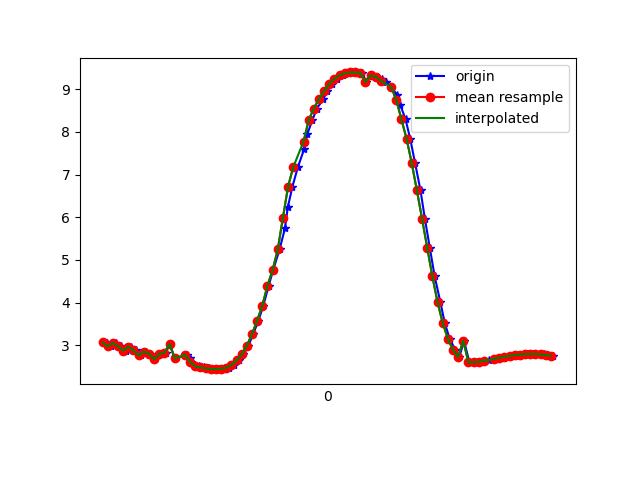

The data file committed next to this chart (first rows):
1618193159422, 888822383732317, 3.0878286, -4.7168555, 8.016021
1618193159436, 888822402963087, 3.056, -4.68, 8.05
1618193159454, 888822422193857, 2.975, -4.777, 8.023
1618193159472, 888822441424627, 3.052, -4.759, 8.005
1618193159491, 888822460655397, 2.977, -4.744, 8.042
1618193159512, 888822479886167, 2.877, -4.881, 7.996
1618193159529, 888822499116937, 2.97, -4.863, 7.973
1618193159548, 888822518347707, 2.882, -4.82, 8.031
1618193159569, 888822537578477, 2.766, -4.915, 8.014
1618193159588, 888822556809247, 2.852, -4.933, 7.973
1618193159605, 888822576040017, 2.804, -4.89, 8.017
1618193159625, 888822595270787, 2.675, -4.925, 8.039
1618193159647, 888822614501557, 2.799, -4.977, 7.965
1618193159666, 888822633732327, 2.827, -4.949, 7.972
1618193159681, 888822652963097, 3.035, -4.906, 7.922
1618193159700, 888822672193867, 2.695, -5.092, 7.928
1618193159747, 888822691424637, 2.779, -5.073, 7.911
1618193159761, 888822710655407, 2.706, -5.054, 7.948
1618193159762, 888822729886177, 2.586, -5.121, 7.945
1618193159777, 888822749116947, 2.542, -5.139, 7.948
1618193159796, 888822768347717, 2.511, -5.119, 7.971
1618193159815, 888822787578487, 2.482, -5.088, 7.999
1618193159834, 888822806809257, 2.46, -5.073, 8.016
1618193159856, 888822826040027, 2.446, -5.083, 8.014
1618193159872, 888822845270797, 2.442, -5.103, 8.002
1618193159891, 888822864501567, 2.452, -5.11, 7.995
1618193159911, 888822883732337, 2.476, -5.095, 7.997
1618193159929, 888822902963107, 2.539, -5.067, 7.995
1618193159949, 888822922193877, 2.646, -5.01, 7.996
1618193159967, 888822941424647, 2.788, -4.885, 8.025
1618193159986, 888822960655417, 2.991, -4.719, 8.051
1618193160005, 888822979886187, 3.265, -4.545, 8.045
1618193160025, 888822999116957, 3.581, -4.312, 8.039
1618193160044, 888823018347727, 3.931, -3.948, 8.062
1618193160065, 888823037578497, 4.398, -3.829, 7.876
1618193160082, 888823056809267, 4.764, -2.962, 8.035
1618193160107, 888823076040037, 5.245, -2.543, 7.878
1618193160128, 888823095270807, 5.741, -2.194, 7.633
1618193160139, 888823114501577, 6.237, -1.856, 7.328
1618193160157, 888823133732347, 6.719, -1.506, 6.974
1618193160178, 888823152963117, 7.174, -1.174, 6.572
1618193160202, 888823172193887, 7.59, -0.9152, 6.131
1618193160215, 888823191424657, 7.955, -0.7303, 5.677
1618193160234, 888823210655427, 8.273, -0.5813, 5.221
1618193160252, 888823229886197, 8.548, -0.4387, 4.773
1618193160277, 888823249116967, 8.771, -0.2916, 4.361
1618193160292, 888823268347737, 8.958, -0.09651, 3.974
1618193160311, 888823287578507, 9.125, 0.198, 3.569
1618193160328, 888823306809277, 9.248, 0.5062, 3.204
1618193160354, 888823326040047, 9.327, 0.7898, 2.902
1618193160371, 888823345270817, 9.373, 1.041, 2.665
1618193160387, 888823364501587, 9.393, 1.258, 2.497
1618193160405, 888823383732357, 9.393, 1.434, 2.398
1618193160427, 888823402963127, 9.384, 1.554, 2.358
1618193160443, 888823422193897, 9.174, 1.652, 3.025
1618193160462, 888823441424667, 9.325, 1.614, 2.544
1618193160481, 888823460655437, 9.292, 1.549, 2.701
1618193160504, 888823479886207, 9.236, 1.408, 2.96
1618193160519, 888823499116977, 9.163, 1.158, 3.277
1618193160540, 888823518347747, 9.053, 0.7648, 3.674
1618193160563, 888823537578517, 8.871, 0.2758, 4.156
... 32 more rows
